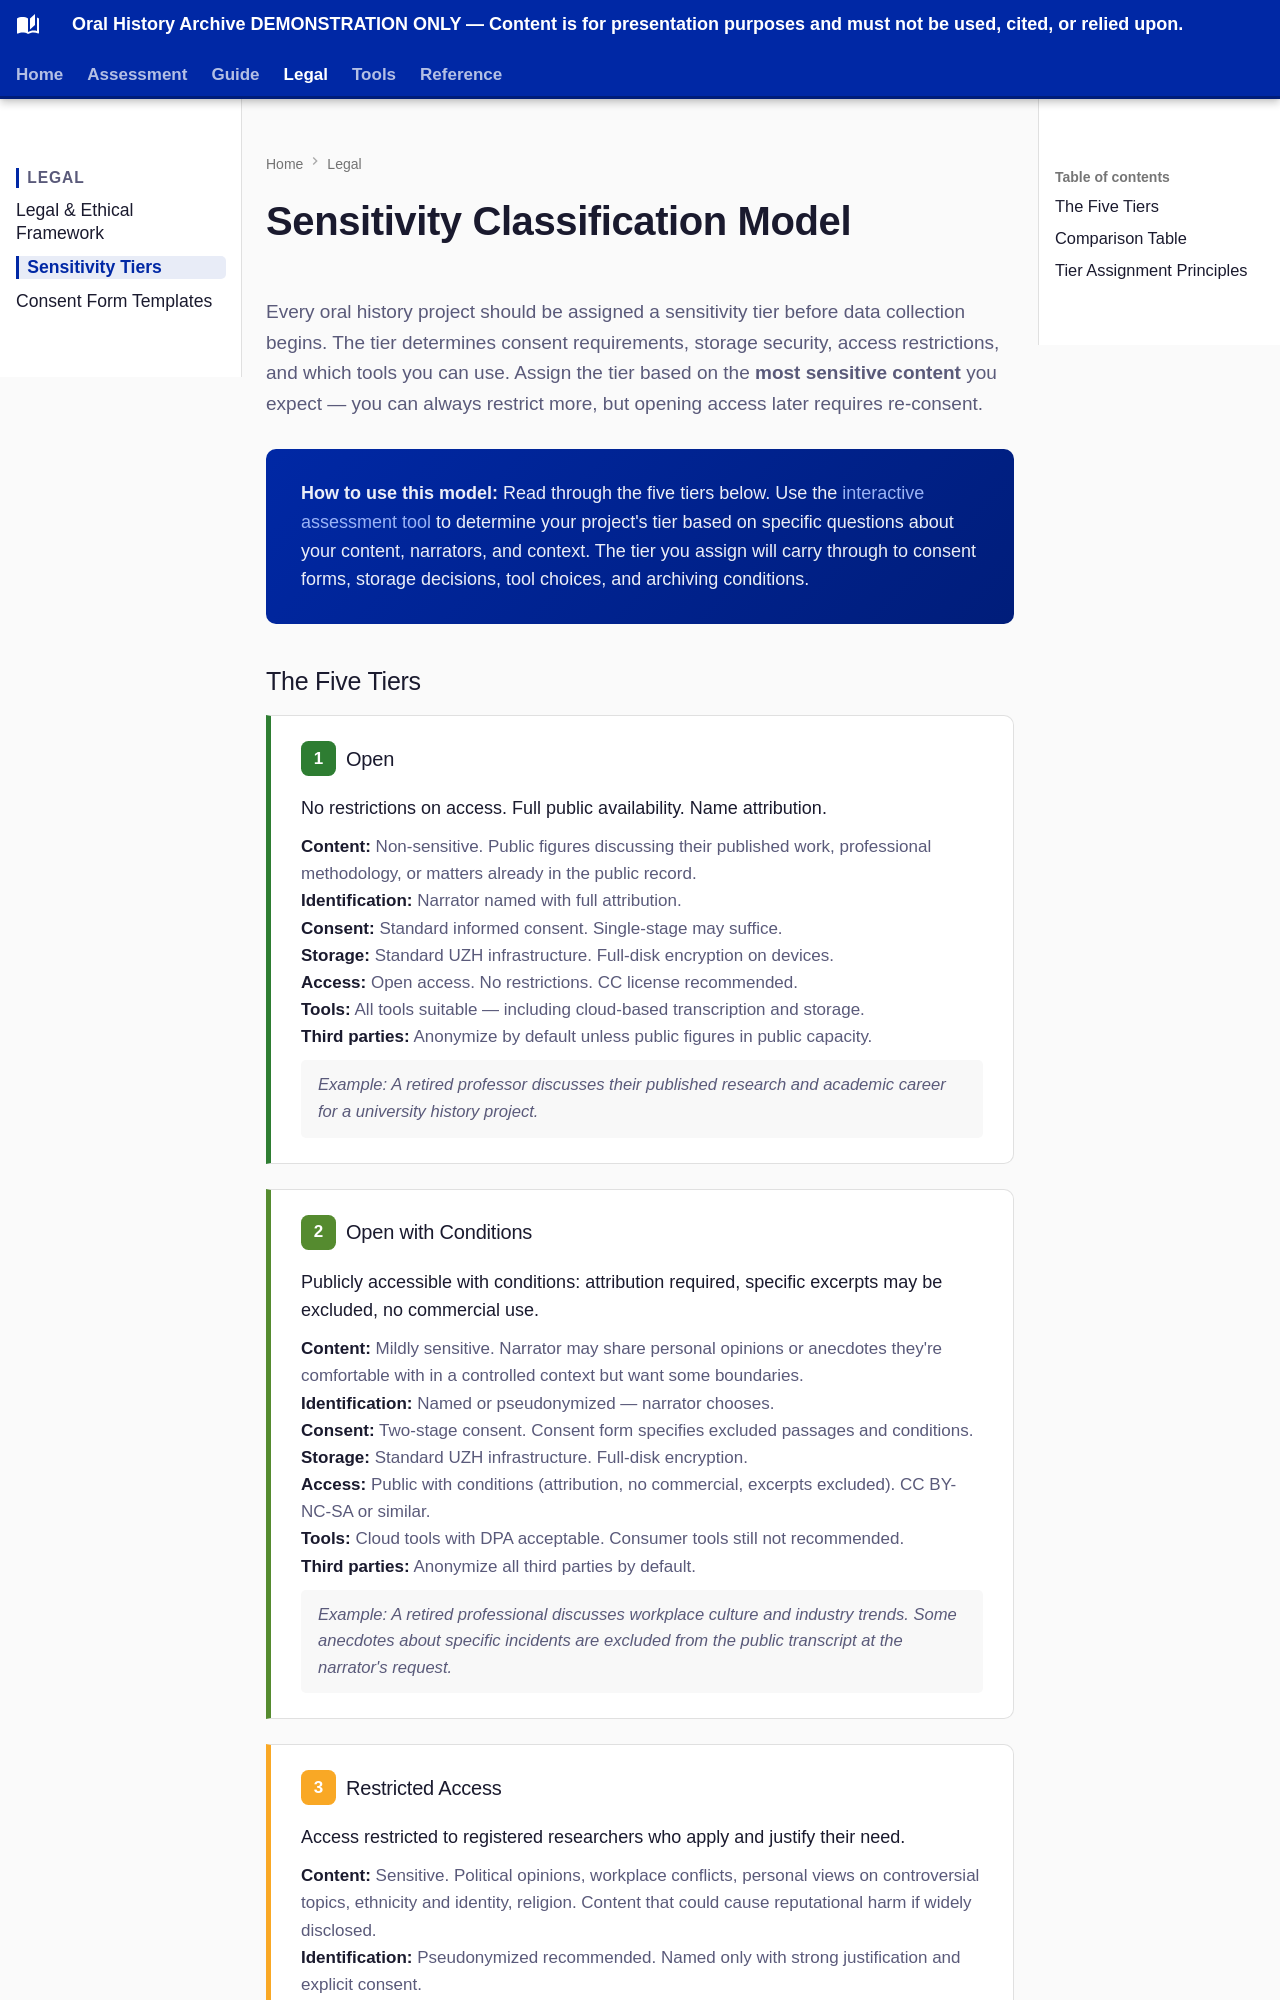

repository: CFutter/Oral-History-Workflow-Guide · page: legal/sensitivity-classification/index.html · generator: mkdocs

# Sensitivity Classification Model

<p class="intro-text">
  Every oral history project should be assigned a sensitivity tier before data collection begins. The tier determines consent requirements, storage security, access restrictions, and which tools you can use. Assign the tier based on the <strong>most sensitive content</strong> you expect — you can always restrict more, but opening access later requires re-consent.
</p>

<div class="highlight-box">
  <p><strong>How to use this model:</strong> Read through the five tiers below. Use the <a href="../../decision-tree/decision-tree-entry/" style="color:#a8c0ff;">interactive assessment tool</a> to determine your project's tier based on specific questions about your content, narrators, and context. The tier you assign will carry through to consent forms, storage decisions, tool choices, and archiving conditions.</p>
</div>
